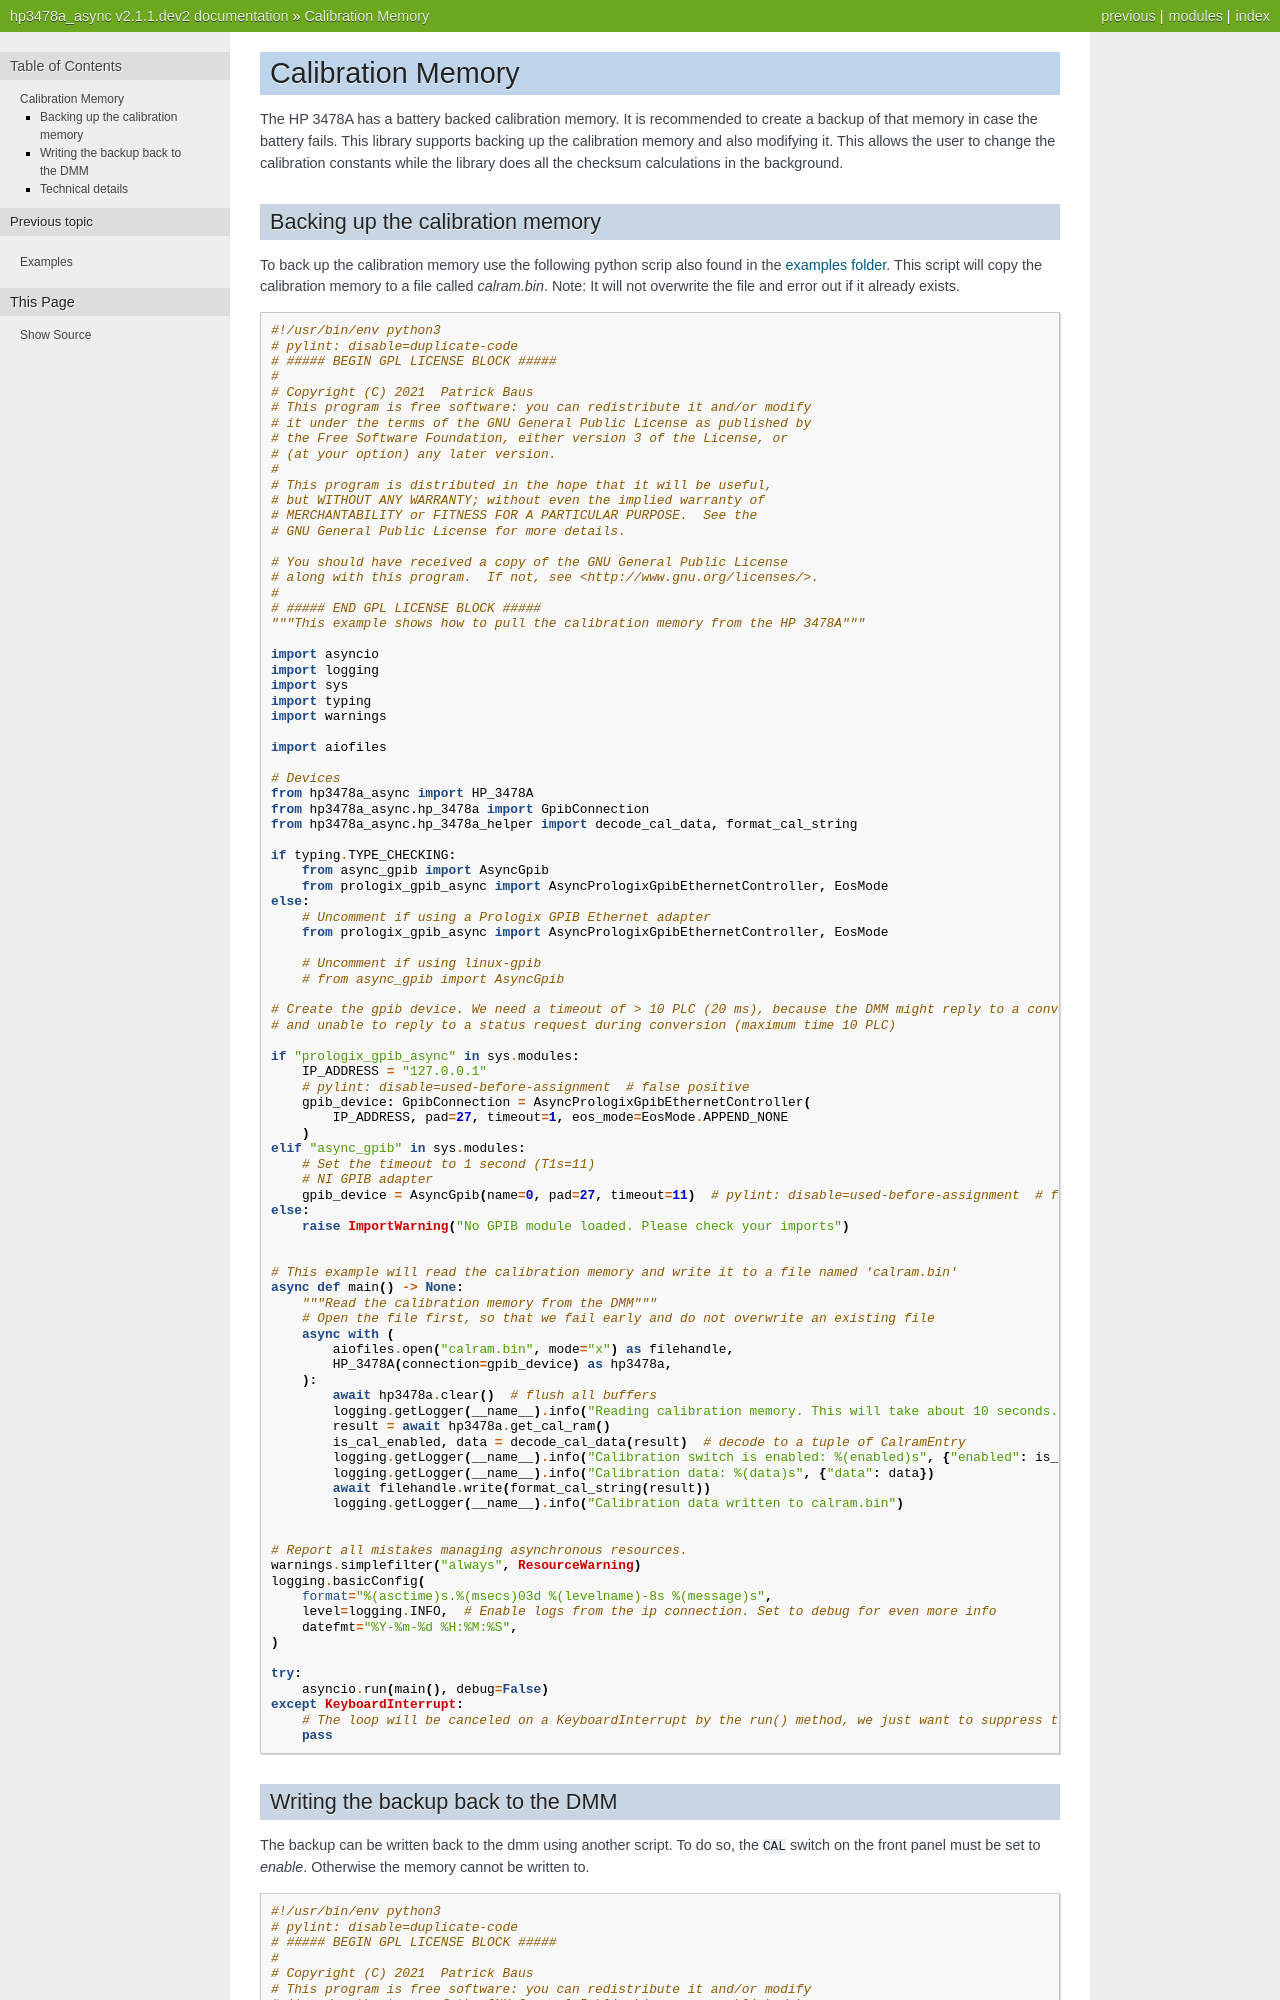

repository: PatrickBaus/pyAsyncHP3478A · page: calram.html · generator: sphinx

Calibration Memory
==================
The HP 3478A has a battery backed calibration memory. It is recommended to create a backup of that memory in case the
battery fails. This library supports backing up the calibration memory and also modifying it. This allows the user to
change the calibration constants while the library does all the checksum calculations in the background.

Backing up the calibration memory
---------------------------------

To back up the calibration memory use the following python scrip also found in the
`examples folder <https://github.com/PatrickBaus/pyAsyncHP3478A/tree/master/examples/>`_. This script will copy the
calibration memory to a file called `calram.bin`. Note: It will not overwrite the file and error out if it already
exists.

.. literalinclude:: ../../examples/read_calram.py
    :language: python

Writing the backup back to the DMM
----------------------------------
The backup can be written back to the dmm using another script. To do so, the ``CAL`` switch on the front panel must be
set to `enable`. Otherwise the memory cannot be written to.

.. literalinclude:: ../../examples/write_calram.py
    :language: python
